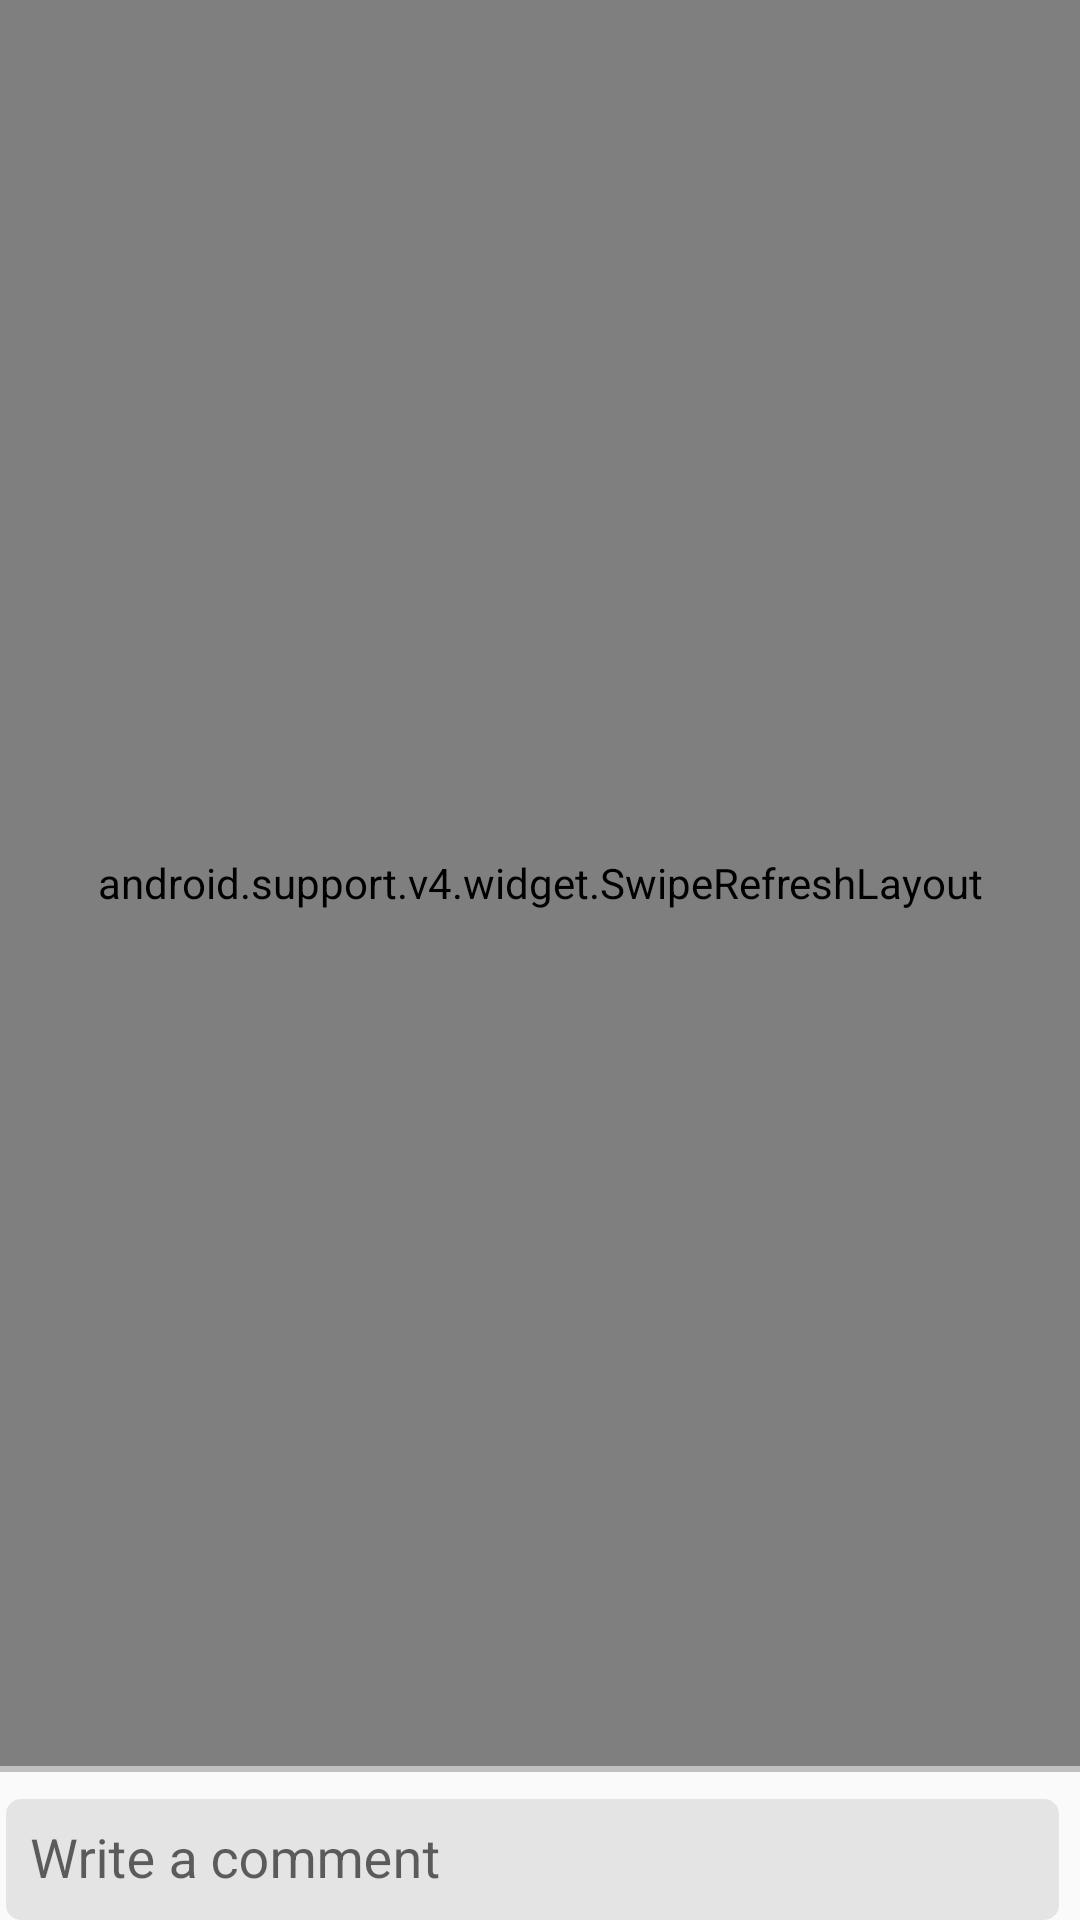

Reconstruct the res/layout file that produces this screen, plus the resources it refers to.
<!-- AndroidManifest.xml: activity theme Theme.AppCompat.Light.NoActionBar -->
<!-- res/layout/activity_feedcomment.xml -->
<?xml version="1.0" encoding="utf-8"?>
<RelativeLayout xmlns:android="http://schemas.android.com/apk/res/android"
    xmlns:app="http://schemas.android.com/apk/res-auto"
    xmlns:tools="http://schemas.android.com/tools"
    android:layout_width="match_parent"
    android:layout_height="match_parent"
    tools:context=".Activities.FeedCommentActivity">

    <android.support.v4.widget.SwipeRefreshLayout
        android:id="@+id/swipe_container"
        android:layout_width="match_parent"
        android:layout_height="match_parent"
        android:layout_above="@+id/insertCommentSection">

        <RelativeLayout
            android:layout_width="match_parent"
            android:layout_height="match_parent">

            <ProgressBar
                android:id="@+id/progress_bar"
                style="?android:progressBarStyle"
                android:layout_width="wrap_content"
                android:layout_height="wrap_content"
                android:layout_centerInParent="true" />

            <TextView
                android:id="@+id/emptyText"
                android:layout_width="match_parent"
                android:layout_height="match_parent"
                android:gravity="center"
                android:text="Be the first to comment!"
                android:textSize="20sp"
                android:visibility="gone" />

            <android.support.v7.widget.RecyclerView
                android:id="@+id/commentRecyclerView"
                android:layout_width="match_parent"
                android:layout_height="match_parent" />
        </RelativeLayout>
    </android.support.v4.widget.SwipeRefreshLayout>

    <RelativeLayout
        android:id="@+id/insertCommentSection"
        android:layout_width="match_parent"
        android:layout_height="wrap_content"
        android:layout_alignParentBottom="true">

        <View
            android:layout_width="fill_parent"
            android:layout_height="2dp"
            android:background="#c0c0c0" />

        <android.support.design.widget.TextInputLayout
            android:id="@+id/commentInsertTextLayout"
            android:layout_width="match_parent"
            android:layout_height="wrap_content"
            android:layout_marginStart="2dp"
            android:layout_marginEnd="2dp"
            android:layout_toStartOf="@id/commentSubmit">

            <android.support.design.widget.TextInputEditText
                android:id="@+id/commentInsertText"
                android:layout_width="match_parent"
                android:layout_height="wrap_content"
                android:background="@drawable/rect_text_edit"
                android:hint="Write a comment"
                android:inputType="textImeMultiLine|textMultiLine"
                android:maxLines="3"
                android:padding="8dp"
                android:scrollbars="vertical" />
        </android.support.design.widget.TextInputLayout>

        <ImageButton
            android:id="@+id/commentSubmit"
            android:layout_width="wrap_content"
            android:layout_height="wrap_content"
            android:layout_alignParentEnd="true"
            android:layout_marginTop="15dp"
            android:layout_marginEnd="5dp"
            android:background="@android:color/transparent"
            app:srcCompat="@drawable/ic_send_black_30dp" />

        <ImageButton
            android:id="@+id/commentInsertPhoto"
            android:layout_width="wrap_content"
            android:layout_height="wrap_content"
            android:layout_below="@+id/commentInsertTextLayout"
            android:layout_marginStart="5dp"
            android:background="@android:color/transparent"
            app:srcCompat="@drawable/ic_insert_photo_black_30dp" />

        <ImageView
            android:id="@+id/commentInsertPhotoPreview"
            android:layout_width="100dp"
            android:layout_height="100dp"
            android:layout_below="@+id/commentInsertPhoto"
            android:visibility="gone" />

    </RelativeLayout>

</RelativeLayout>
<!-- resources referenced by this layout -->
<resources>
  <!-- drawable ic_send_black_30dp (drawable) -->
  <vector xmlns:android="http://schemas.android.com/apk/res/android"
      android:width="30dp"
      android:height="30dp"
      android:viewportWidth="24.0"
      android:viewportHeight="24.0">
      <path
          android:fillColor="#FF000000"
          android:pathData="M2.01,21L23,12 2.01,3 2,10l15,2 -15,2z" />
  </vector>
  <!-- drawable rect_text_edit (drawable) -->
  <?xml version="1.0" encoding="utf-8"?>
  <shape xmlns:android="http://schemas.android.com/apk/res/android"
      android:padding="10dp"
      android:shape="rectangle">
  
      <solid android:color="@color/light_grey" />
  
      <corners android:radius="5dp" />
  
  </shape>
  <color name="light_grey">#e4e4e4</color>
</resources>
